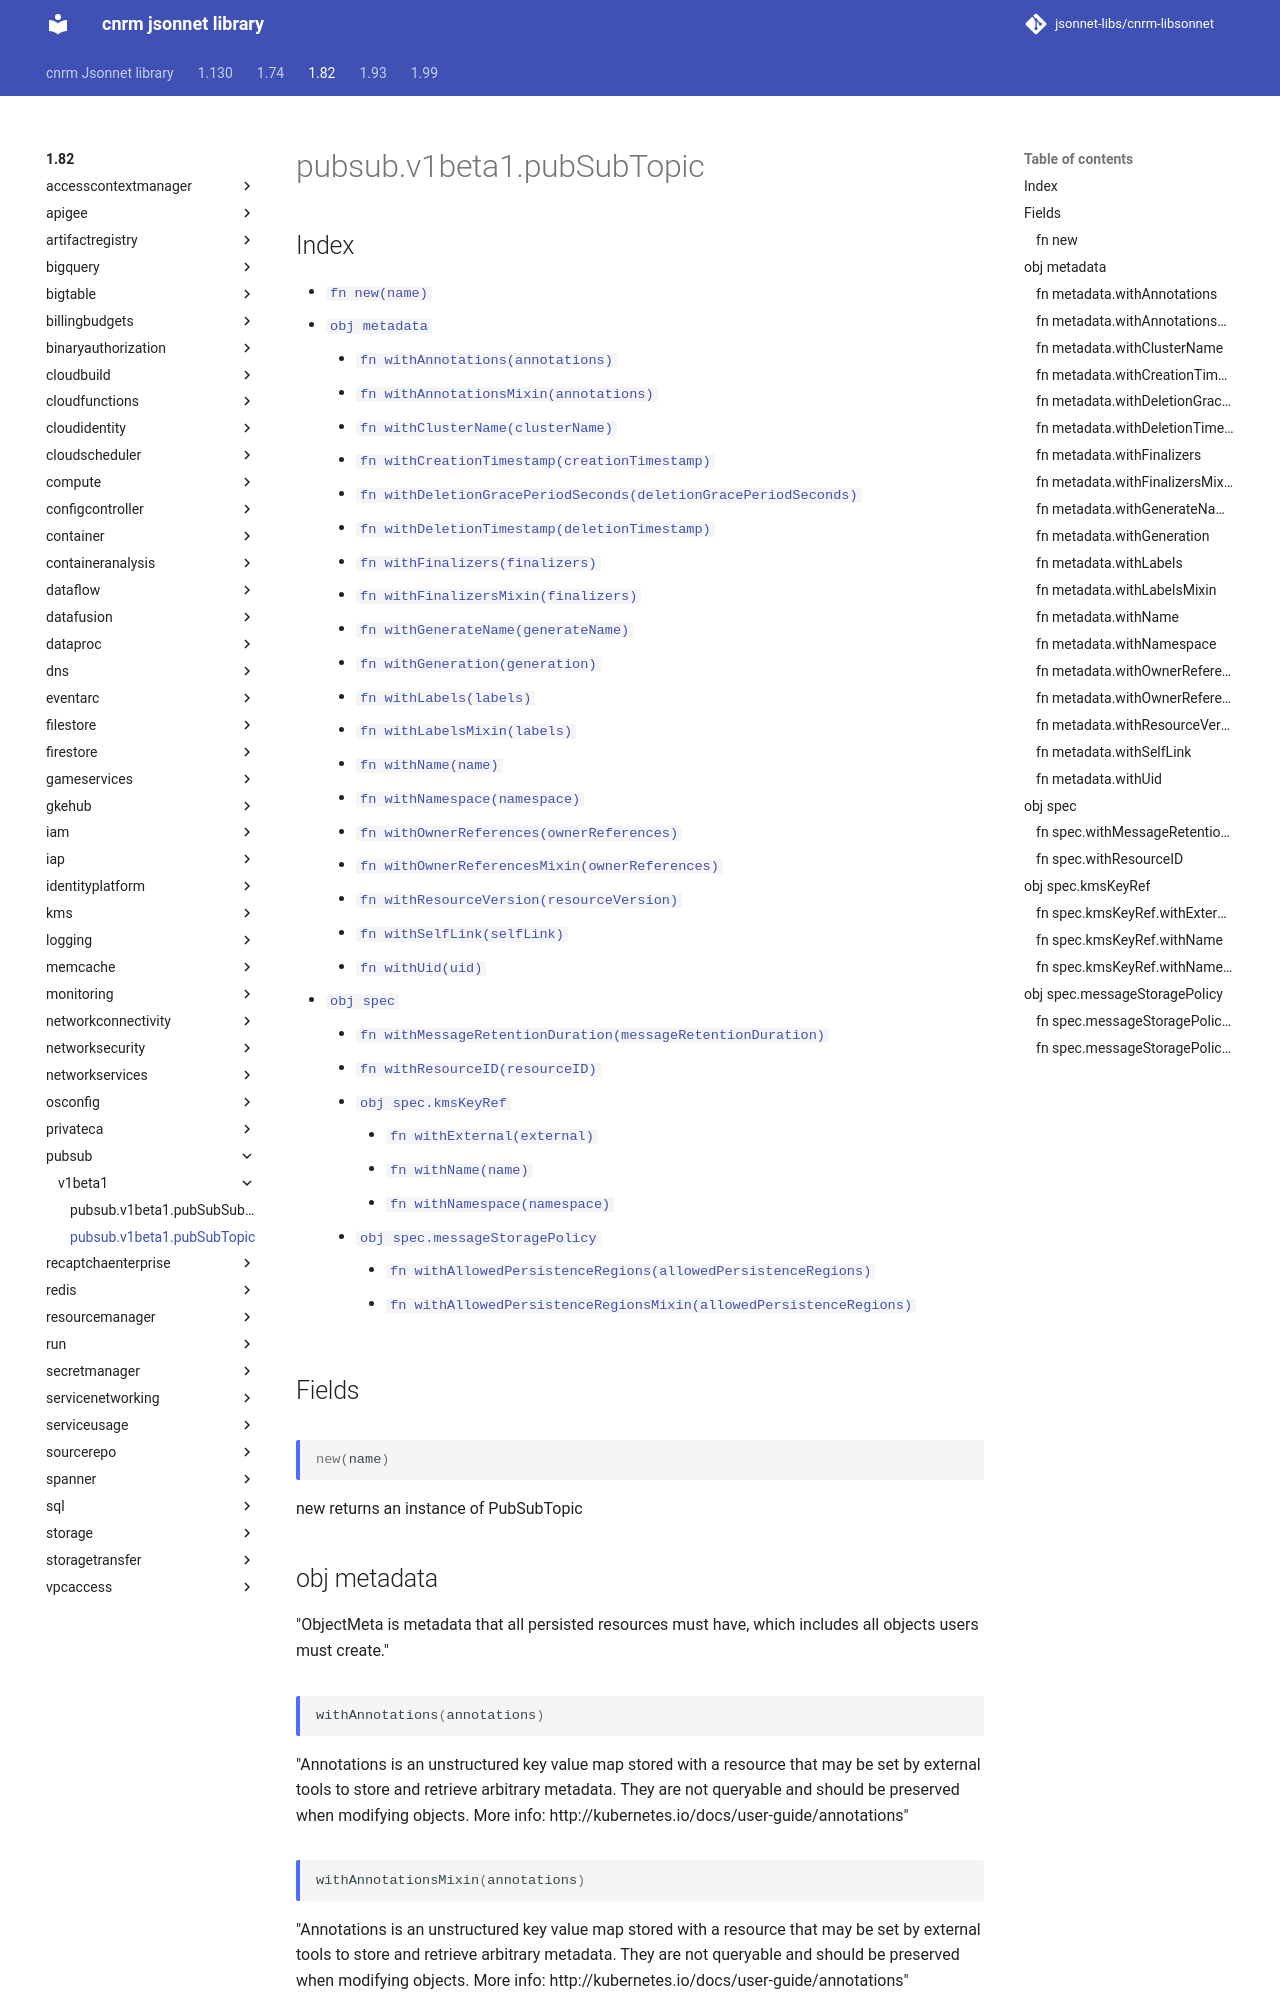

repository: jsonnet-libs/cnrm-libsonnet · page: 1.82/pubsub/v1beta1/pubSubTopic/index.html · generator: mkdocs

---
permalink: /1.82/pubsub/v1beta1/pubSubTopic/
---

# pubsub.v1beta1.pubSubTopic



## Index

* [`fn new(name)`](#fn-new)
* [`obj metadata`](#obj-metadata)
  * [`fn withAnnotations(annotations)`](#fn-metadatawithannotations)
  * [`fn withAnnotationsMixin(annotations)`](#fn-metadatawithannotationsmixin)
  * [`fn withClusterName(clusterName)`](#fn-metadatawithclustername)
  * [`fn withCreationTimestamp(creationTimestamp)`](#fn-metadatawithcreationtimestamp)
  * [`fn withDeletionGracePeriodSeconds(deletionGracePeriodSeconds)`](#fn-metadatawithdeletiongraceperiodseconds)
  * [`fn withDeletionTimestamp(deletionTimestamp)`](#fn-metadatawithdeletiontimestamp)
  * [`fn withFinalizers(finalizers)`](#fn-metadatawithfinalizers)
  * [`fn withFinalizersMixin(finalizers)`](#fn-metadatawithfinalizersmixin)
  * [`fn withGenerateName(generateName)`](#fn-metadatawithgeneratename)
  * [`fn withGeneration(generation)`](#fn-metadatawithgeneration)
  * [`fn withLabels(labels)`](#fn-metadatawithlabels)
  * [`fn withLabelsMixin(labels)`](#fn-metadatawithlabelsmixin)
  * [`fn withName(name)`](#fn-metadatawithname)
  * [`fn withNamespace(namespace)`](#fn-metadatawithnamespace)
  * [`fn withOwnerReferences(ownerReferences)`](#fn-metadatawithownerreferences)
  * [`fn withOwnerReferencesMixin(ownerReferences)`](#fn-metadatawithownerreferencesmixin)
  * [`fn withResourceVersion(resourceVersion)`](#fn-metadatawithresourceversion)
  * [`fn withSelfLink(selfLink)`](#fn-metadatawithselflink)
  * [`fn withUid(uid)`](#fn-metadatawithuid)
* [`obj spec`](#obj-spec)
  * [`fn withMessageRetentionDuration(messageRetentionDuration)`](#fn-specwithmessageretentionduration)
  * [`fn withResourceID(resourceID)`](#fn-specwithresourceid)
  * [`obj spec.kmsKeyRef`](#obj-speckmskeyref)
    * [`fn withExternal(external)`](#fn-speckmskeyrefwithexternal)
    * [`fn withName(name)`](#fn-speckmskeyrefwithname)
    * [`fn withNamespace(namespace)`](#fn-speckmskeyrefwithnamespace)
  * [`obj spec.messageStoragePolicy`](#obj-specmessagestoragepolicy)
    * [`fn withAllowedPersistenceRegions(allowedPersistenceRegions)`](#fn-specmessagestoragepolicywithallowedpersistenceregions)
    * [`fn withAllowedPersistenceRegionsMixin(allowedPersistenceRegions)`](#fn-specmessagestoragepolicywithallowedpersistenceregionsmixin)

## Fields

### fn new

```ts
new(name)
```

new returns an instance of PubSubTopic

## obj metadata

"ObjectMeta is metadata that all persisted resources must have, which includes all objects users must create."

### fn metadata.withAnnotations

```ts
withAnnotations(annotations)
```

"Annotations is an unstructured key value map stored with a resource that may be set by external tools to store and retrieve arbitrary metadata. They are not queryable and should be preserved when modifying objects. More info: http://kubernetes.io/docs/user-guide/annotations"
